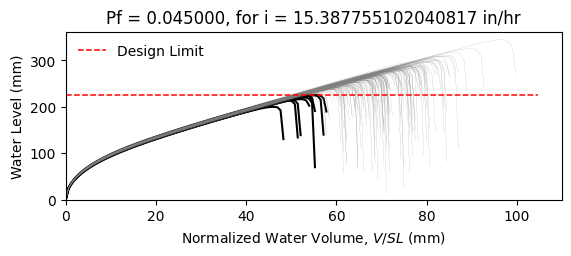

The table this chart was drawn from, first rows:
W8X21, L = 360.0 in, slope = 0.020833333333333332 in/in, dead load = 6.944444444444444e-05 kip/in…
zwlim AISC Appendix 2, zwlim DAMP, zwlim Proposed for ASCE 7, zwlim Neglect Ponding, dhnom Denver, dhnom New York, dhnom New Orleans, dh Denver, dh New York, dh New Orleans, dmax
8.439, 6.879, 7.315, 10.32, 1.13, 1.13, 1.13, 3.129, 3.129, 3.129, 10.98, Safe, 
8.439, 6.879, 7.315, 10.32, 1.13, 1.13, 1.13, 3.129, 3.129, 3.129, 9.83, Safe, 
8.439, 6.879, 7.315, 10.32, 1.13, 1.13, 1.13, 3.129, 3.129, 3.129, 9.632, Safe, 
8.439, 6.879, 7.315, 10.32, 1.13, 1.13, 1.13, 3.129, 3.129, 3.129, 11.23, Safe, 
8.439, 6.879, 7.315, 10.32, 1.13, 1.13, 1.13, 3.129, 3.129, 3.129, 9.128, Safe, 
8.439, 6.879, 7.315, 10.32, 1.13, 1.13, 1.13, 3.129, 3.129, 3.129, 13.57, Safe, 
8.439, 6.879, 7.315, 10.32, 1.13, 1.13, 1.13, 3.129, 3.129, 3.129, 10.38, Safe, 
8.439, 6.879, 7.315, 10.32, 1.13, 1.13, 1.13, 3.129, 3.129, 3.129, 9.462, Safe, 
8.439, 6.879, 7.315, 10.32, 1.13, 1.13, 1.13, 3.129, 3.129, 3.129, 10.85, Safe, 
8.439, 6.879, 7.315, 10.32, 1.13, 1.13, 1.13, 3.129, 3.129, 3.129, 10.19, Safe, 
8.439, 6.879, 7.315, 10.32, 1.13, 1.13, 1.13, 3.129, 3.129, 3.129, 8.872, Fail, 
8.439, 6.879, 7.315, 10.32, 1.13, 1.13, 1.13, 3.129, 3.129, 3.129, 8.666, Fail, 
8.439, 6.879, 7.315, 10.32, 1.13, 1.13, 1.13, 3.129, 3.129, 3.129, 11.12, Safe, 
8.439, 6.879, 7.315, 10.32, 1.13, 1.13, 1.13, 3.129, 3.129, 3.129, 9.69, Safe, 
8.439, 6.879, 7.315, 10.32, 1.13, 1.13, 1.13, 3.129, 3.129, 3.129, 11.03, Safe, 
8.439, 6.879, 7.315, 10.32, 1.13, 1.13, 1.13, 3.129, 3.129, 3.129, 10.16, Safe, 
8.439, 6.879, 7.315, 10.32, 1.13, 1.13, 1.13, 3.129, 3.129, 3.129, 10.5, Safe, 
8.439, 6.879, 7.315, 10.32, 1.13, 1.13, 1.13, 3.129, 3.129, 3.129, 11.52, Safe, 
8.439, 6.879, 7.315, 10.32, 1.13, 1.13, 1.13, 3.129, 3.129, 3.129, 9.474, Safe, 
8.439, 6.879, 7.315, 10.32, 1.13, 1.13, 1.13, 3.129, 3.129, 3.129, 10.06, Safe, 
8.439, 6.879, 7.315, 10.32, 1.13, 1.13, 1.13, 3.129, 3.129, 3.129, 9.343, Safe, 
8.439, 6.879, 7.315, 10.32, 1.13, 1.13, 1.13, 3.129, 3.129, 3.129, 11.04, Safe, 
8.439, 6.879, 7.315, 10.32, 1.13, 1.13, 1.13, 3.129, 3.129, 3.129, 11.09, Safe, 
8.439, 6.879, 7.315, 10.32, 1.13, 1.13, 1.13, 3.129, 3.129, 3.129, 10.3, Safe, 
8.439, 6.879, 7.315, 10.32, 1.13, 1.13, 1.13, 3.129, 3.129, 3.129, 10, Safe, 
8.439, 6.879, 7.315, 10.32, 1.13, 1.13, 1.13, 3.129, 3.129, 3.129, 8.875, Fail, 
8.439, 6.879, 7.315, 10.32, 1.13, 1.13, 1.13, 3.129, 3.129, 3.129, 10.92, Safe, 
8.439, 6.879, 7.315, 10.32, 1.13, 1.13, 1.13, 3.129, 3.129, 3.129, 10.43, Safe, 
8.439, 6.879, 7.315, 10.32, 1.13, 1.13, 1.13, 3.129, 3.129, 3.129, 9.563, Safe, 
8.439, 6.879, 7.315, 10.32, 1.13, 1.13, 1.13, 3.129, 3.129, 3.129, 11.64, Safe, 
8.439, 6.879, 7.315, 10.32, 1.13, 1.13, 1.13, 3.129, 3.129, 3.129, 10.73, Safe, 
8.439, 6.879, 7.315, 10.32, 1.13, 1.13, 1.13, 3.129, 3.129, 3.129, 10.7, Safe, 
8.439, 6.879, 7.315, 10.32, 1.13, 1.13, 1.13, 3.129, 3.129, 3.129, 9.799, Safe, 
8.439, 6.879, 7.315, 10.32, 1.13, 1.13, 1.13, 3.129, 3.129, 3.129, 11.53, Safe, 
8.439, 6.879, 7.315, 10.32, 1.13, 1.13, 1.13, 3.129, 3.129, 3.129, 10.95, Safe, 
8.439, 6.879, 7.315, 10.32, 1.13, 1.13, 1.13, 3.129, 3.129, 3.129, 9.489, Safe, 
8.439, 6.879, 7.315, 10.32, 1.13, 1.13, 1.13, 3.129, 3.129, 3.129, 10.54, Safe, 
8.439, 6.879, 7.315, 10.32, 1.13, 1.13, 1.13, 3.129, 3.129, 3.129, 10.89, Safe, 
8.439, 6.879, 7.315, 10.32, 1.13, 1.13, 1.13, 3.129, 3.129, 3.129, 11.33, Safe, 
8.439, 6.879, 7.315, 10.32, 1.13, 1.13, 1.13, 3.129, 3.129, 3.129, 8.991, Safe, 
8.439, 6.879, 7.315, 10.32, 1.13, 1.13, 1.13, 3.129, 3.129, 3.129, 11.75, Safe, 
8.439, 6.879, 7.315, 10.32, 1.13, 1.13, 1.13, 3.129, 3.129, 3.129, 9.919, Safe, 
8.439, 6.879, 7.315, 10.32, 1.13, 1.13, 1.13, 3.129, 3.129, 3.129, 10.15, Safe, 
8.439, 6.879, 7.315, 10.32, 1.13, 1.13, 1.13, 3.129, 3.129, 3.129, 10.2, Safe, 
8.439, 6.879, 7.315, 10.32, 1.13, 1.13, 1.13, 3.129, 3.129, 3.129, 11.27, Safe, 
8.439, 6.879, 7.315, 10.32, 1.13, 1.13, 1.13, 3.129, 3.129, 3.129, 9.061, Safe, 
8.439, 6.879, 7.315, 10.32, 1.13, 1.13, 1.13, 3.129, 3.129, 3.129, 10.45, Safe, 
8.439, 6.879, 7.315, 10.32, 1.13, 1.13, 1.13, 3.129, 3.129, 3.129, 9.608, Safe, 
8.439, 6.879, 7.315, 10.32, 1.13, 1.13, 1.13, 3.129, 3.129, 3.129, 10.41, Safe, 
8.439, 6.879, 7.315, 10.32, 1.13, 1.13, 1.13, 3.129, 3.129, 3.129, 9.53, Safe, 
8.439, 6.879, 7.315, 10.32, 1.13, 1.13, 1.13, 3.129, 3.129, 3.129, 11.01, Safe, 
8.439, 6.879, 7.315, 10.32, 1.13, 1.13, 1.13, 3.129, 3.129, 3.129, 8.468, Fail, 
8.439, 6.879, 7.315, 10.32, 1.13, 1.13, 1.13, 3.129, 3.129, 3.129, 10.53, Safe, 
8.439, 6.879, 7.315, 10.32, 1.13, 1.13, 1.13, 3.129, 3.129, 3.129, 9.772, Safe, 
8.439, 6.879, 7.315, 10.32, 1.13, 1.13, 1.13, 3.129, 3.129, 3.129, 11.81, Safe, 
8.439, 6.879, 7.315, 10.32, 1.13, 1.13, 1.13, 3.129, 3.129, 3.129, 9.516, Safe, 
8.439, 6.879, 7.315, 10.32, 1.13, 1.13, 1.13, 3.129, 3.129, 3.129, 10.15, Safe, 
8.439, 6.879, 7.315, 10.32, 1.13, 1.13, 1.13, 3.129, 3.129, 3.129, 9.593, Safe, 
8.439, 6.879, 7.315, 10.32, 1.13, 1.13, 1.13, 3.129, 3.129, 3.129, 9.001, Safe, 
... 142 more rows
